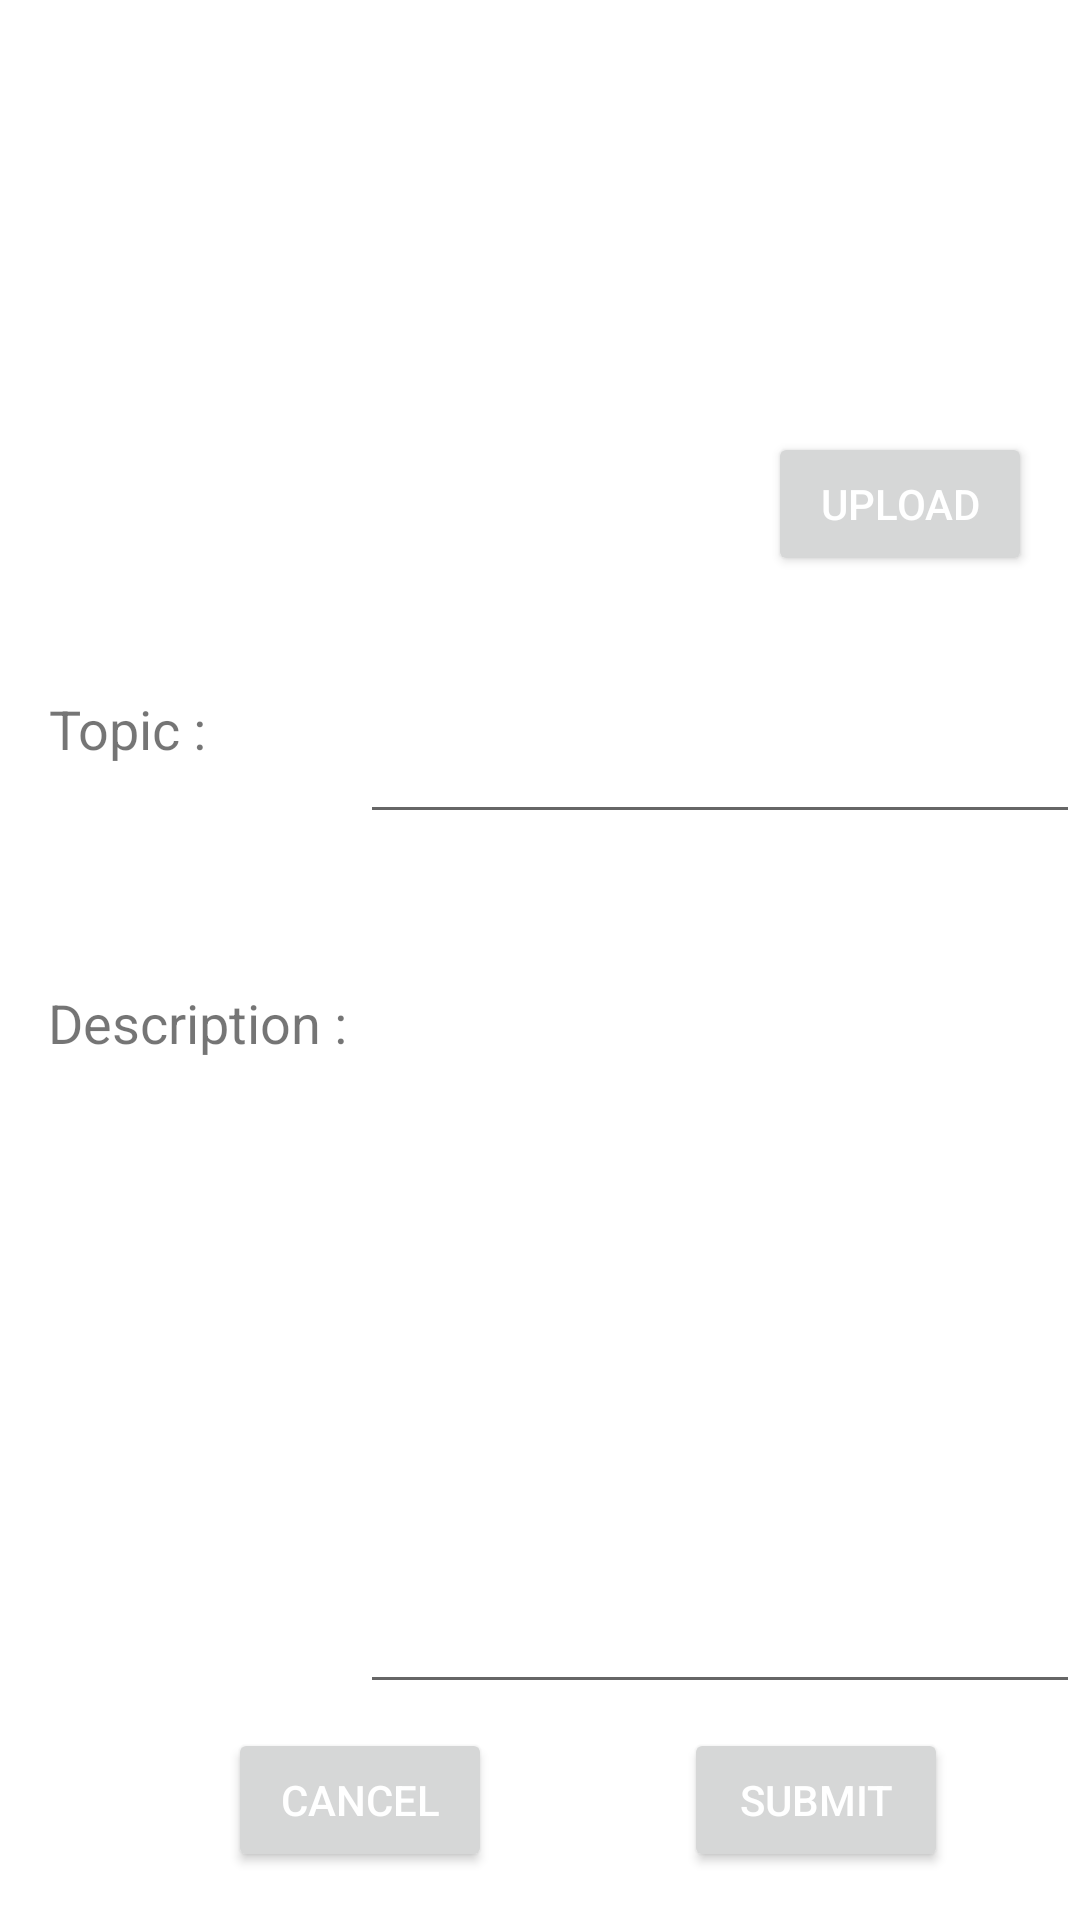

This screen was rendered from an Android layout file. Write that file and the resources it references.
<!-- AndroidManifest.xml: application theme Theme.AndroidAssignment -->
<!-- res/layout/create_post_fragment.xml -->
<?xml version="1.0" encoding="utf-8"?>
<androidx.constraintlayout.widget.ConstraintLayout
    xmlns:android="http://schemas.android.com/apk/res/android"
    xmlns:app="http://schemas.android.com/apk/res-auto"
    xmlns:tools="http://schemas.android.com/tools"
    android:layout_width="match_parent"
    android:layout_height="match_parent">


    <EditText
        android:id="@+id/TopicInput"
        android:layout_width="match_parent"
        android:layout_height="70dp"
        android:layout_marginStart="120dp"
        android:layout_marginBottom="28dp"
        android:inputType="text"
        android:textAlignment="center"
        android:gravity="center"
        app:layout_constraintBottom_toTopOf="@+id/DescriptionInput"
        app:layout_constraintStart_toStartOf="parent" />

    <EditText
        android:id="@+id/DescriptionInput"
        android:layout_width="match_parent"
        android:layout_height="262dp"
        android:layout_marginStart="120dp"
        android:layout_marginBottom="72dp"
        android:gravity="top|start"
        android:inputType="textMultiLine"
        android:maxLines="9"
        android:paddingLeft="10dp"
        android:paddingTop="20dp"
        android:paddingRight="10dp"
        android:paddingBottom="20dp"
        android:scrollbars="none"
        android:textColor="#000"
        app:layout_constraintBottom_toBottomOf="parent"
        app:layout_constraintEnd_toEndOf="parent"
        app:layout_constraintStart_toStartOf="parent" />

    <Button
        android:id="@+id/Submit"
        android:layout_width="wrap_content"
        android:layout_height="wrap_content"
        android:layout_marginTop="8dp"
        android:layout_marginEnd="44dp"
        android:layout_marginBottom="16dp"
        android:text="Submit"
        android:textColor="@color/white"
        app:layout_constraintBottom_toBottomOf="parent"
        app:layout_constraintEnd_toEndOf="parent"
        app:layout_constraintTop_toBottomOf="@+id/DescriptionInput"
        app:layout_constraintVertical_bias="0.111" />

    <Button
        android:id="@+id/Cancel"
        android:layout_width="wrap_content"
        android:layout_height="wrap_content"
        android:layout_marginTop="8dp"
        android:layout_marginEnd="64dp"
        android:text="Cancel"
        android:textColor="@color/white"
        app:layout_constraintEnd_toStartOf="@+id/Submit"
        app:layout_constraintTop_toBottomOf="@+id/DescriptionInput" />

    <Button
        android:id="@+id/Upload"
        android:layout_width="wrap_content"
        android:layout_height="wrap_content"
        android:layout_marginTop="16dp"
        android:layout_marginEnd="16dp"
        android:text="Upload"
        android:textColor="@color/white"
        app:layout_constraintEnd_toEndOf="parent"
        app:layout_constraintTop_toBottomOf="@+id/imageView" />

    <ImageView
        android:id="@+id/imageView"
        android:layout_width="match_parent"
        android:layout_height="141dp"
        android:layout_marginStart="4dp"
        android:layout_marginBottom="80dp"
        app:layout_constraintBottom_toTopOf="@+id/TopicInput"
        app:layout_constraintStart_toStartOf="parent"
        app:srcCompat="@drawable/ic_launcher_background"
        tools:ignore="VectorDrawableCompat" />

    <TextView
        android:id="@+id/Topic"
        android:layout_width="wrap_content"
        android:layout_height="70dp"
        android:layout_marginStart="16dp"
        android:layout_marginBottom="28dp"
        android:text="Topic :"
        android:textAlignment="center"
        android:gravity="center"
        android:textSize="18sp"
        app:layout_constraintBottom_toTopOf="@+id/Description"
        app:layout_constraintStart_toStartOf="parent" />

    <TextView
        android:id="@+id/Description"
        android:layout_width="wrap_content"
        android:layout_height="70dp"
        android:layout_marginStart="16dp"
        android:layout_marginBottom="264dp"
        android:gravity="center"
        android:text="Description :"
        android:textAlignment="center"
        android:textSize="18sp"
        app:layout_constraintBottom_toBottomOf="parent"
        app:layout_constraintStart_toStartOf="parent" />

</androidx.constraintlayout.widget.ConstraintLayout>
<!-- resources referenced by this layout -->
<resources>
  <color name="white">#FFFFFFFF</color>
  <style name="Theme.AndroidAssignment" parent="Theme.MaterialComponents.DayNight.DarkActionBar">
          
          <item name="colorPrimary">@color/saturated_white_blue</item>
          <item name="colorPrimaryVariant">@color/black</item>
          <item name="colorOnPrimary">@color/desaturated_blue</item>
          
          <item name="colorSecondary">@color/teal_200</item>
          <item name="colorSecondaryVariant">@color/teal_700</item>
          <item name="colorOnSecondary">@color/black</item>
          
          <item name="android:statusBarColor" tools:targetApi="l">?attr/colorPrimaryVariant</item>
          
      </style>
  <color name="saturated_white_blue">#2D9CDB</color>
  <color name="black">#FF000000</color>
  <color name="desaturated_blue">#19b6e6</color>
  <color name="teal_200">#FF03DAC5</color>
  <color name="teal_700">#FF018786</color>
</resources>
